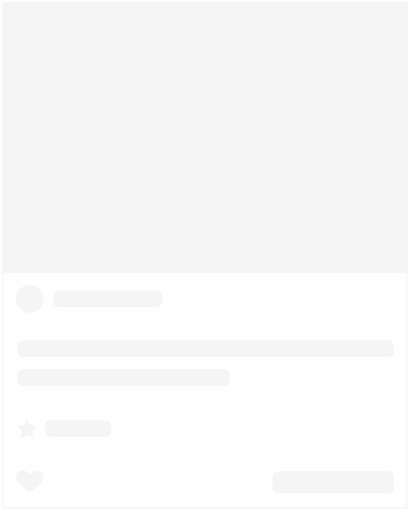
t = 0.00 s
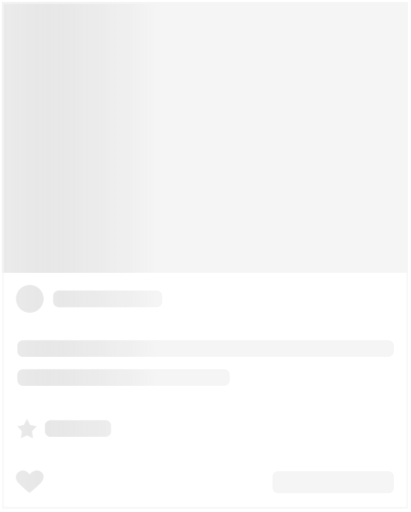
t = 0.20 s
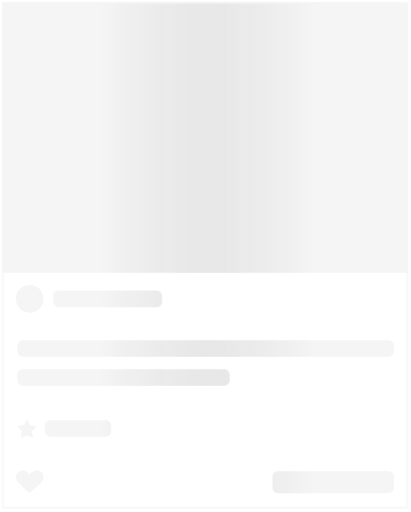
t = 0.40 s
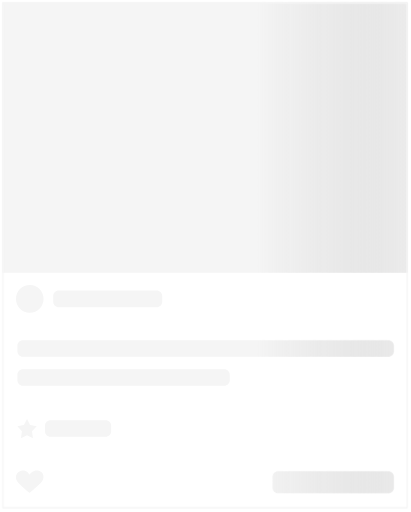
t = 0.60 s
t = 0.80 s: frame unchanged from t = 0.00 s, image omitted
t = 0.85 s: frame unchanged from t = 0.00 s, image omitted

The animated SVG that drew these frames (rendered in a browser with its animation timeline set to each time). Animation: 1 CSS @keyframes rule; one cycle of 1.00 s, repeats indefinitely.

<svg xmlns="http://www.w3.org/2000/svg" width="298" height="371" viewBox="0 0 298 371" clip-rule="evenodd" fill-rule="evenodd"><defs><linearGradient id="Gradient-0" x1="0" y1="125.5" x2="112" y2="125.5" gradientUnits="userSpaceOnUse"><stop offset="0" stop-color="#b3b2b2" stop-opacity="0"/><stop offset=".5" stop-color="#c7c7c7"/><stop offset="1" stop-color="#b3b2b2" stop-opacity="0"/></linearGradient><clipPath id="ClipPath-1"><path d="M285.6 345.6c0-2.2-1.8-4-4-4h-80c-2.2 0-4 1.8-4 4v8c0 2.2 1.8 4 4 4h80c2.2 0 4-1.8 4-4v-8Zm-272.8 3.8c-2.2-2.7-1.5-6.7 2.1-8c3.6-1.3 5.8 1.3 6.5 2.7c.8-1.4 3.6-4 7.2-2.7c3.6 1.3 3.6 5.3 1.5 8c-2.2 2.6-8.7 7.9-8.7 7.9c0 0-6.5-5.3-8.6-7.9Zm6.8-45.8l2.2 4.4l4.8 .9l-3.4 3.7l.7 5l-4.3-2.2l-4.4 2.2l.7-5l-3.3-3.7l4.7-0.9l2.3-4.4Zm61 5c0-2.2-1.8-4-4-4h-40c-2.2 0-4 1.8-4 4v4c0 2.2 1.8 4 4 4h40c2.2 0 4-1.8 4-4v-4Zm86-37c0-2.2-1.8-4-4-4h-146c-2.2 0-4 1.8-4 4v4c0 2.2 1.8 4 4 4h146c2.2 0 4-1.8 4-4v-4Zm119-21c0-2.2-1.8-4-4-4h-265c-2.2 0-4 1.8-4 4v4c0 2.2 1.8 4 4 4h265c2.2 0 4-1.8 4-4v-4Zm-254-34c0-5.6-4.5-10-10-10c-5.6 0-10 4.4-10 10c0 5.5 4.4 10 10 10c5.5 0 10-4.5 10-10Zm86-2c0-2.2-1.8-4-4-4h-71c-2.2 0-4 1.8-4 4v4c0 2.2 1.8 4 4 4h71c2.2 0 4-1.8 4-4v-4Zm178-213h-294v196h294v-196Z" fill="#f5f5f5" fill-rule="nonzero"/></clipPath></defs><style>
@keyframes a0_t { 0% { transform: translate(-51.8px,125.5px) scaleX(1.4) translate(-75px,-125.5px); } 80% { transform: translate(404px,125.5px) scaleX(1.4) translate(-75px,-125.5px); } 100% { transform: translate(404px,125.5px) scaleX(1.4) translate(-75px,-125.5px); } }
</style><g clip-path="url(#ClipPath-1)"><rect width="298" height="371" fill="#f5f5f5"/><rect width="112" height="371" opacity=".3" fill="url(#Gradient-0)" transform="translate(-51.8,125.5) scale(1.4,1) translate(-75,-125.5)" style="animation: 1s linear infinite both a0_t;"/></g><rect x="2.1" y="2.1" width="293" height="366" fill="none" stroke="#f5f5f5" stroke-width="1px"/></svg>